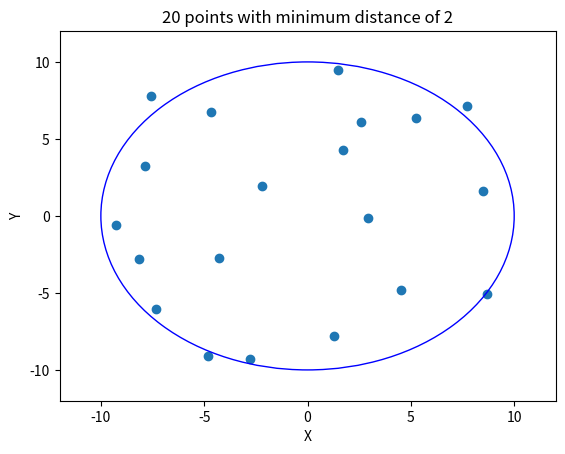

The matplotlib source for this figure:
import random
import numpy as np
import matplotlib.pyplot as plt

def generate_points(radius, num_points, min_neighbor_distance):
  """
  Generates a set of uniformly distributed points within a circle, ensuring
  a minimum distance between each point.

  Args:
      radius: The radius of the circle.
      num_points: The desired number of points.
      min_neighbor_distance: The minimum distance between points.

  Returns:
      A list of tuples representing the (x, y) coordinates of the points.
  """
  points = []
  while len(points) < num_points:
    x = random.uniform(-radius, radius)
    y = random.uniform(-radius, radius)
    is_valid = True
    # Check for existing neighbors within minimum distance
    for existing_x, existing_y in points:
      if (x - existing_x)**2 + (y - existing_y)**2 < min_neighbor_distance**2:
        is_valid = False
        break
    if is_valid:
      points.append((x, y))
  return np.array(points)

def plot_points(points, radius):
  """
  Plots the generated points within a circle.

  Args:
      points: A list of tuples representing the (x, y) coordinates of the points.
      radius: The radius of the circle.
  """
  x, y = zip(*points)
  plt.scatter(x, y)
  circle = plt.Circle((0, 0), radius, color='blue', fill=False)
  plt.gca().add_patch(circle)
  plt.xlabel("X")
  plt.ylabel("Y")
  plt.xlim(-radius - radius/5, radius + radius/5)
  plt.ylim(-radius - radius/5, radius + radius/5)
  plt.title(f"{len(points)} points with minimum distance of {min_neighbor_distance}")
  plt.show()
  
# Example usage
radius = 10
num_points = 20
min_neighbor_distance = 2
generated_points = generate_points(radius, num_points, min_neighbor_distance)
plot_points(generated_points, radius)
